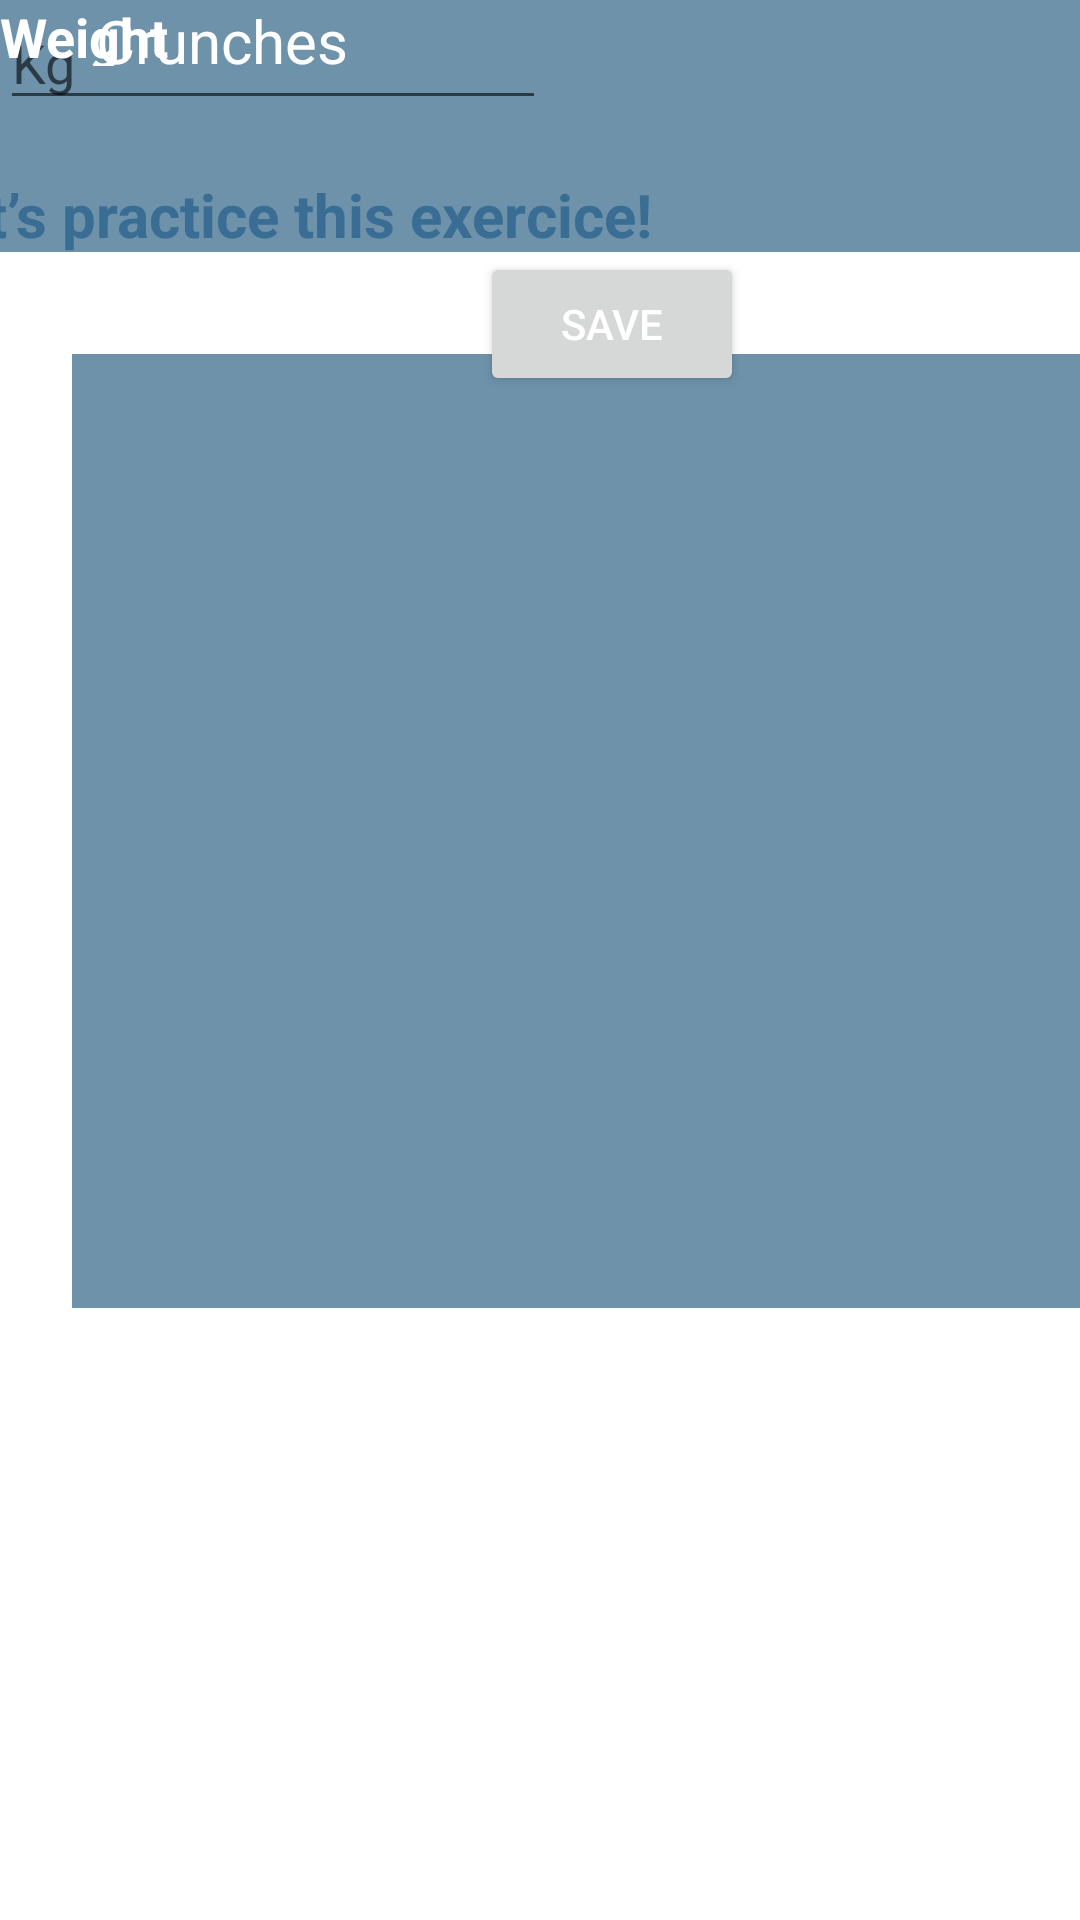

The Android layout XML behind this screen, and the referenced resources:
<!-- AndroidManifest.xml: application theme Theme.ASEDSFITNESS2 -->
<!-- res/layout/tracking.xml -->
<?xml version="1.0" encoding="utf-8"?>
<androidx.constraintlayout.widget.ConstraintLayout xmlns:android="http://schemas.android.com/apk/res/android"
    xmlns:app="http://schemas.android.com/apk/res-auto"
    xmlns:tools="http://schemas.android.com/tools"
    android:layout_width="match_parent"
    android:layout_height="match_parent">

    <TextView
        android:id="@+id/textView13"
        android:layout_width="348dp"
        android:layout_height="318dp"
        android:layout_marginStart="24dp"
        android:layout_marginTop="33dp"
        android:background="@drawable/rectangle"
        app:layout_constraintStart_toStartOf="parent"
        app:layout_constraintTop_toBottomOf="@+id/textView12" />

    <TextView
        android:id="@+id/textView17"
        android:layout_width="57dp"
        android:layout_height="19dp"
        android:text="Set"
        android:textColor="#FFFFFF"
        android:textSize="18sp"
        android:textStyle="bold"
        tools:layout_editor_absoluteX="54dp"
        tools:layout_editor_absoluteY="376dp" />

    <TextView
        android:id="@+id/textView16"
        android:layout_width="81dp"
        android:layout_height="25dp"
        android:text="Repitition"
        android:textColor="#FFFFFF"
        android:textSize="18sp"
        android:textStyle="bold"
        tools:layout_editor_absoluteX="54dp"
        tools:layout_editor_absoluteY="311dp" />

    <EditText
        android:id="@+id/editTextNumber2"
        android:layout_width="182dp"
        android:layout_height="40dp"
        android:hint="1"
        android:inputType="number"
        tools:layout_editor_absoluteX="162dp"
        tools:layout_editor_absoluteY="366dp" />

    <EditText
        android:id="@+id/editTextNumber"
        android:layout_width="182dp"
        android:layout_height="40dp"
        android:hint="1"
        android:inputType="number"
        tools:layout_editor_absoluteX="162dp"
        tools:layout_editor_absoluteY="304dp" />

    <TextView
        android:id="@+id/textView10"
        android:layout_width="414dp"
        android:layout_height="84dp"
        android:background="@drawable/rectangle"
        app:layout_constraintStart_toStartOf="parent"
        tools:layout_editor_absoluteY="-4dp" />

    <TextView
        android:id="@+id/textView11"
        android:layout_width="wrap_content"
        android:layout_height="wrap_content"
        android:layout_marginStart="32dp"
        android:text="Crunches"
        android:textColor="#FFFFFF"
        android:textSize="20sp"
        app:layout_constraintStart_toStartOf="parent"
        tools:layout_editor_absoluteY="31dp" />

    <TextView
        android:id="@+id/textView12"
        android:layout_width="wrap_content"
        android:layout_height="wrap_content"
        android:layout_marginEnd="143dp"
        android:layout_marginBottom="555dp"
        android:text="let’s practice this exercice!"
        android:textColor="#396D93"
        android:textSize="20sp"
        android:textStyle="bold"
        app:layout_constraintBottom_toBottomOf="parent"
        app:layout_constraintEnd_toEndOf="parent" />

    <EditText
        android:layout_width="182dp"
        android:layout_height="40dp"
        android:hint="Kg"
        android:inputType="number"
        tools:layout_editor_absoluteX="162dp"
        tools:layout_editor_absoluteY="244dp" />

    <TextView
        android:id="@+id/textView15"
        android:layout_width="63dp"
        android:layout_height="22dp"
        android:text="Weight"
        android:textColor="#FFFFFF"
        android:textSize="18sp"
        android:textStyle="bold"
        tools:layout_editor_absoluteX="54dp"
        tools:layout_editor_absoluteY="253dp" />

    <Button
        android:id="@+id/button"
        android:layout_width="wrap_content"
        android:layout_height="wrap_content"
        android:layout_marginStart="160dp"
        android:layout_marginTop="44dp"
        android:text="Save"
        android:textColor="#FFFFFF"
        app:layout_constraintStart_toStartOf="parent"
        app:layout_constraintTop_toBottomOf="@+id/editTextNumber2" />
</androidx.constraintlayout.widget.ConstraintLayout>
<!-- resources referenced by this layout -->
<resources>
  <!-- drawable rectangle (drawable) -->
  <?xml version="1.0" encoding="utf-8"?>
  <selector xmlns:android="http://schemas.android.com/apk/res/android">
      <item>
          <shape android:shape="rectangle">
              <solid android:color="#6d92aa"/>
          </shape>
      </item>
  </selector>
  <style name="Theme.ASEDSFITNESS2" parent="Theme.MaterialComponents.DayNight.DarkActionBar">
          
          <item name="colorPrimary">@color/purple_500</item>
          <item name="colorPrimaryVariant">@color/purple_700</item>
          <item name="colorOnPrimary">@color/white</item>
          
          <item name="colorSecondary">@color/teal_200</item>
          <item name="colorSecondaryVariant">@color/teal_700</item>
          <item name="colorOnSecondary">@color/black</item>
          
          <item name="android:statusBarColor" tools:targetApi="l">?attr/colorPrimaryVariant</item>
          
      </style>
  <!-- not gathered from this repository: default colours our renderer supplied (Android Studio template values) -->
  <color name="purple_500">#FF6200EE</color>
  <color name="purple_700">#FF3700B3</color>
  <color name="teal_200">#FF03DAC5</color>
  <color name="teal_700">#FF018786</color>
  <color name="black">#FF000000</color>
  <color name="white">#FFFFFFFF</color>
</resources>
